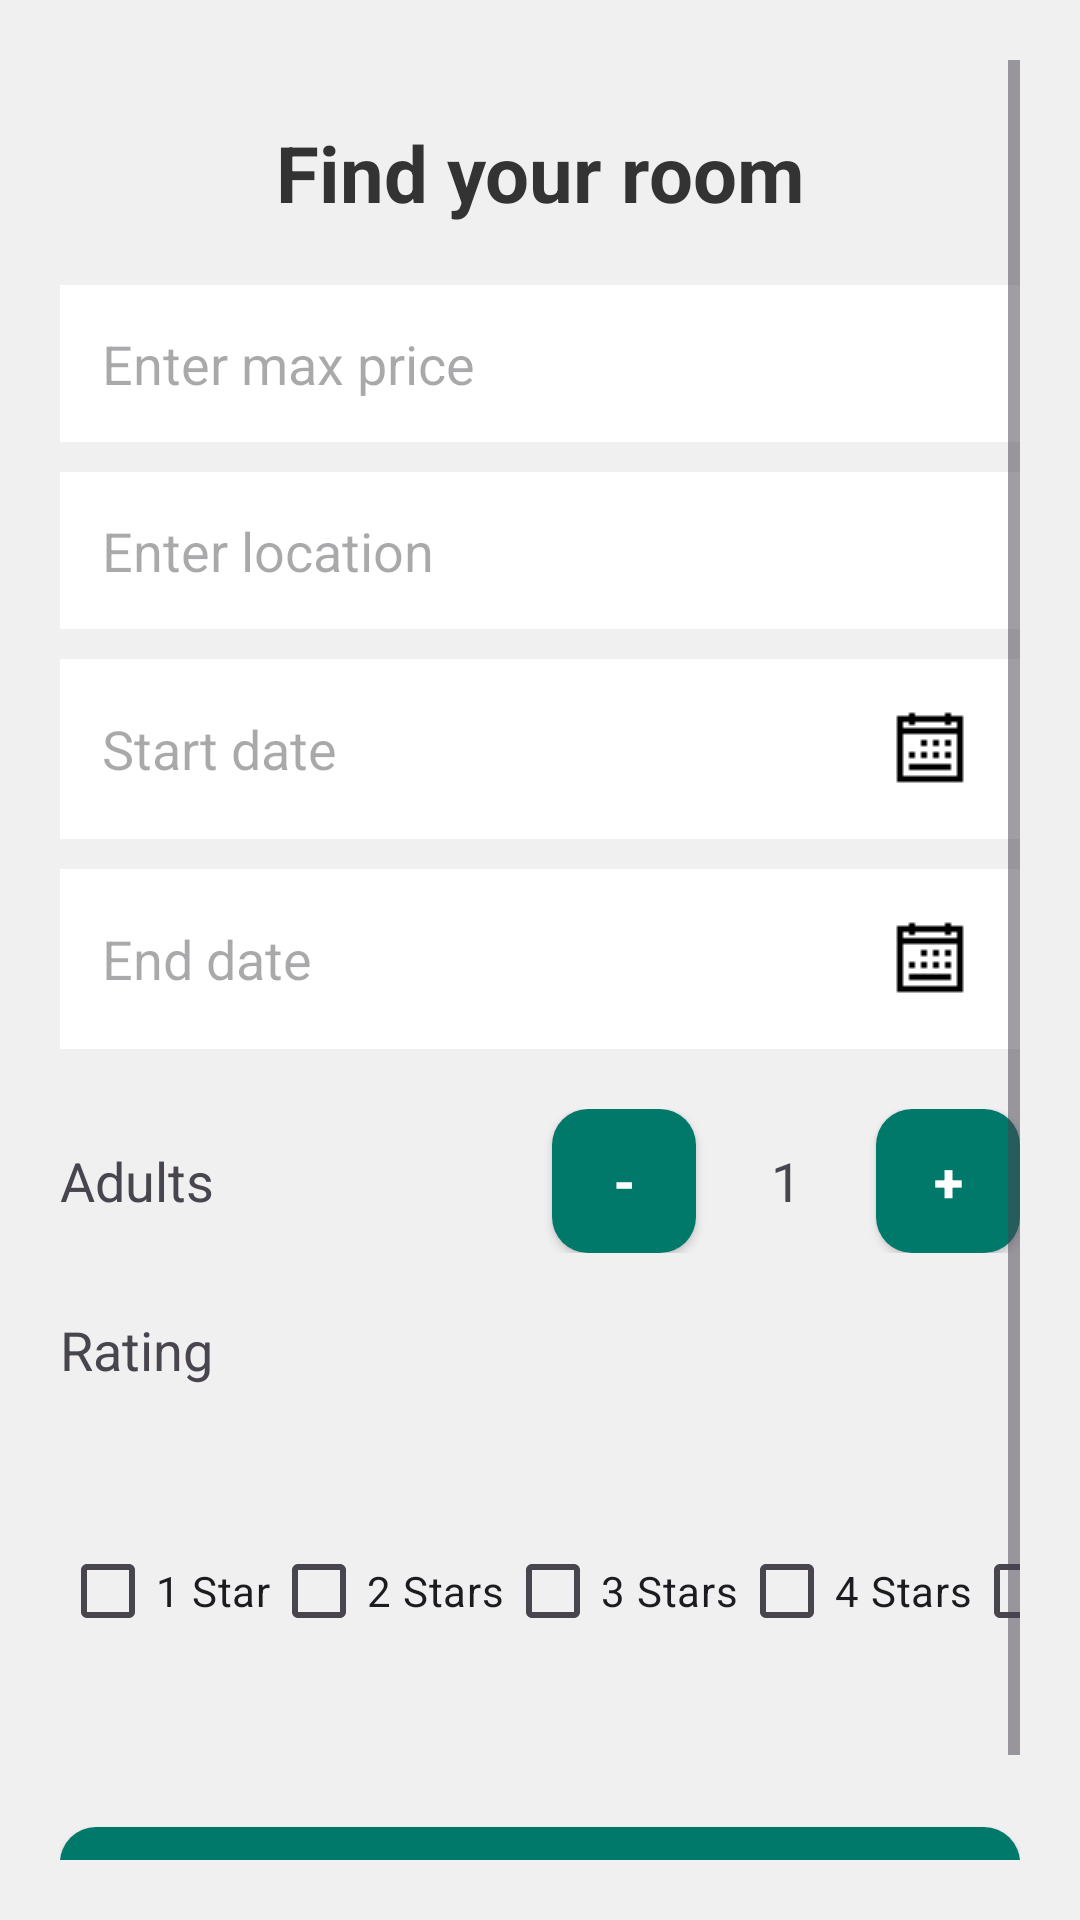

Write the Android layout XML for this screen, with the resource values it uses.
<!-- AndroidManifest.xml: application theme Theme.KatanamimenaClient -->
<!-- res/layout/fragment_criteria.xml -->
<?xml version="1.0" encoding="utf-8"?>
<LinearLayout xmlns:android="http://schemas.android.com/apk/res/android"
    xmlns:app="http://schemas.android.com/apk/res-auto"
    xmlns:tools="http://schemas.android.com/tools"
    android:layout_width="match_parent"
    android:layout_height="match_parent"
    android:orientation="vertical"
    android:padding="20dp"
    android:background="#f0f0f0"
    tools:context=".CriteriaFragment">

    <ScrollView
        android:id="@+id/criteriaContainer"
        android:layout_width="match_parent"
        android:layout_height="wrap_content"
        android:visibility="visible">

        <LinearLayout
            android:layout_width="match_parent"
            android:layout_height="wrap_content"
            android:orientation="vertical">

            <TextView
                android:id="@+id/headerText"
                android:layout_width="match_parent"
                android:layout_height="wrap_content"
                android:text="Find your room"
                android:gravity="center"
                android:textSize="26sp"
                android:textColor="#333333"
                android:textStyle="bold"
                android:paddingTop="20dp"
                android:paddingBottom="20dp" />

            <EditText
                android:id="@+id/priceInput"
                android:layout_width="match_parent"
                android:layout_height="wrap_content"
                android:hint="Enter max price"
                android:inputType="numberDecimal"
                android:background="#ffffff"
                android:minHeight="50dp"
                android:padding="14dp"
                android:layout_marginBottom="10dp" />

            <EditText
                android:id="@+id/locationInput"
                android:layout_width="match_parent"
                android:layout_height="wrap_content"
                android:hint="Enter location"
                android:background="#ffffff"
                android:minHeight="50dp"
                android:padding="14dp"
                android:layout_marginBottom="10dp" />

            <EditText
                android:id="@+id/arrivalInput"
                android:layout_width="match_parent"
                android:layout_height="wrap_content"
                android:focusable="false"
                android:hint="Start date"
                android:padding="14dp"
                android:drawableRight="@drawable/icons8_date_picker_32_min"
                android:background="#ffffff"
                android:layout_marginBottom="10dp" />

            <EditText
                android:id="@+id/departureInput"
                android:layout_width="match_parent"
                android:layout_height="wrap_content"
                android:focusable="false"
                android:hint="End date"
                android:padding="14dp"
                android:drawableRight="@drawable/icons8_date_picker_32_min"
                android:background="#ffffff"
                android:layout_marginBottom="20dp" />

            <LinearLayout
                android:layout_width="match_parent"
                android:layout_height="wrap_content"
                android:orientation="horizontal"
                android:gravity="center_vertical"
                android:layout_marginBottom="20dp">

                <TextView
                    android:id="@+id/adultsLabel"
                    android:layout_width="wrap_content"
                    android:layout_height="wrap_content"
                    android:text="Adults"
                    android:layout_weight="1"
                    android:textSize="18sp" />

                <Button
                    android:id="@+id/buttonDecrease"
                    style="@style/CustomButton"
                    android:layout_width="48dp"
                    android:layout_height="48dp"
                    android:text="-"
                    android:layout_marginEnd="10dp" />

                <TextView
                    android:id="@+id/textAdultsCount"
                    android:layout_width="40dp"
                    android:layout_height="wrap_content"
                    android:text="1"
                    android:gravity="center"
                    android:textSize="18sp" />

                <Button
                    android:id="@+id/buttonIncrease"
                    style="@style/CustomButton"
                    android:layout_width="48dp"
                    android:layout_height="48dp"
                    android:text="+"
                    android:layout_marginStart="10dp" />
            </LinearLayout>

            <TextView
                android:id="@+id/starsLabel"
                android:layout_width="wrap_content"
                android:layout_height="wrap_content"
                android:text="Rating"
                android:textSize="18sp"
                android:layout_marginBottom="10dp" />

            <LinearLayout
                android:layout_width="match_parent"
                android:layout_height="wrap_content"
                android:orientation="horizontal"
                android:gravity="center_vertical"
                android:layout_marginBottom="20dp">

                <CheckBox
                    android:id="@+id/checkBoxStar1"
                    android:layout_width="wrap_content"
                    android:layout_height="wrap_content"
                    android:text="1 Star" />

                <CheckBox
                    android:id="@+id/checkBoxStar2"
                    android:layout_width="wrap_content"
                    android:layout_height="wrap_content"
                    android:text="2 Stars" />

                <CheckBox
                    android:id="@+id/checkBoxStar3"
                    android:layout_width="wrap_content"
                    android:layout_height="wrap_content"
                    android:text="3 Stars" />

                <CheckBox
                    android:id="@+id/checkBoxStar4"
                    android:layout_width="wrap_content"
                    android:layout_height="wrap_content"
                    android:text="4 Stars" />

                <CheckBox
                    android:id="@+id/checkBoxStar5"
                    android:layout_width="wrap_content"
                    android:layout_height="wrap_content"
                    android:text="5 Stars" />
            </LinearLayout>

            <Button
                android:id="@+id/searchButton"
                style="@style/CustomButton"
                android:layout_width="match_parent"
                android:layout_height="wrap_content"
                android:text="Search" />
        </LinearLayout>
    </ScrollView>

    <TextView
        android:id="@+id/resultsHeader"
        android:layout_width="match_parent"
        android:layout_height="wrap_content"
        android:text="Results"
        android:gravity="center"
        android:textSize="26sp"
        android:textColor="#333333"
        android:textStyle="bold"
        android:paddingTop="20dp"
        android:paddingBottom="20dp"
        android:visibility="gone" />

    <Button
        android:id="@+id/homePage"
        style="@style/CustomButton"
        android:layout_width="match_parent"
        android:layout_height="wrap_content"
        android:visibility="gone"
        android:text="Search Page" />

    <androidx.recyclerview.widget.RecyclerView
        android:id="@+id/resultsList"
        android:layout_width="match_parent"
        android:layout_height="0dp"
        android:layout_weight="1"
        android:visibility="gone"
        tools:listitem="@layout/fragment_room_details" />

</LinearLayout>
<!-- res/layout/fragment_room_details.xml (included above) -->
<?xml version="1.0" encoding="utf-8"?>
<androidx.constraintlayout.widget.ConstraintLayout xmlns:android="http://schemas.android.com/apk/res/android"
    xmlns:app="http://schemas.android.com/apk/res-auto"
    xmlns:tools="http://schemas.android.com/tools"
    android:layout_width="match_parent"
    android:layout_height="wrap_content"
    android:layout_marginStart="16dp"
    android:layout_marginEnd="16dp"
    android:layout_marginBottom="28dp"
    android:background="@drawable/card_background"
    tools:context=".RoomDetailsFragment">

    <ImageView
        android:id="@+id/back_button"
        android:layout_width="24dp"
        android:layout_height="24dp"
        android:layout_marginTop="16dp"
        android:layout_marginStart="16dp"
        android:background="#5F5B5B"
        android:src="@drawable/ic_arrow_back_black_24dp"
        app:layout_constraintTop_toTopOf="parent"
        app:layout_constraintStart_toStartOf="parent" />

    <ImageView
        android:id="@+id/image_location"
        android:layout_width="100dp"
        android:layout_height="100dp"
        android:layout_marginTop="2dp"
        android:adjustViewBounds="true"
        android:paddingStart="8dp"
        android:paddingEnd="8dp"
        android:scaleType="fitXY"
        app:layout_constraintBottom_toBottomOf="parent"
        app:layout_constraintStart_toStartOf="parent"
        app:layout_constraintTop_toTopOf="parent"
        app:srcCompat="@drawable/room_picture" />

    <TextView
        android:id="@+id/text_location_name"
        android:layout_width="wrap_content"
        android:layout_height="wrap_content"
        android:layout_marginStart="8dp"
        app:layout_constraintStart_toEndOf="@id/image_location"
        app:layout_constraintTop_toTopOf="@id/image_location"
        android:text="Location Name" />

    <TextView
        android:id="@+id/text_country_name"
        android:layout_width="wrap_content"
        android:layout_height="wrap_content"
        android:layout_marginTop="2dp"
        app:layout_constraintStart_toStartOf="@id/text_location_name"
        app:layout_constraintTop_toBottomOf="@id/text_location_name"
        android:text="Country" />

    <TextView
        android:id="@+id/text_price"
        android:layout_width="wrap_content"
        android:layout_height="wrap_content"
        android:layout_marginTop="2dp"
        android:textStyle="bold"
        app:layout_constraintStart_toStartOf="@id/text_country_name"
        app:layout_constraintTop_toBottomOf="@id/text_country_name"
        android:text="100" />

    <TextView
        android:id="@+id/text_currency"
        android:layout_width="wrap_content"
        android:layout_height="wrap_content"
        android:layout_marginStart="4dp"
        android:textStyle="bold"
        android:text="€"
        app:layout_constraintStart_toEndOf="@id/text_price"
        app:layout_constraintTop_toTopOf="@id/text_price"
        app:layout_constraintBottom_toBottomOf="@id/text_price" />

    <TextView
        android:id="@+id/text_rating"
        android:layout_width="wrap_content"
        android:layout_height="wrap_content"
        android:layout_marginStart="110dp"
        android:text="4.5"
        android:textSize="14sp"
        app:layout_constraintBottom_toBottomOf="@id/text_price"
        app:layout_constraintEnd_toStartOf="@id/image_star"
        app:layout_constraintHorizontal_chainStyle="packed"
        app:layout_constraintStart_toEndOf="@id/text_currency"
        app:layout_constraintTop_toTopOf="@id/text_price"
        app:layout_constraintVertical_bias="1.0" />

    <ImageView
        android:id="@+id/image_star"
        android:layout_width="16dp"
        android:layout_height="20dp"
        app:layout_constraintBottom_toBottomOf="@id/text_price"
        app:layout_constraintEnd_toEndOf="parent"
        app:layout_constraintTop_toTopOf="@id/text_price"
        app:layout_constraintStart_toEndOf="@id/text_rating"
        app:srcCompat="@drawable/star" />

    <TextView
        android:id="@+id/text_rating_count"
        android:layout_width="wrap_content"
        android:layout_height="wrap_content"
        android:layout_marginEnd="24dp"
        app:layout_constraintEnd_toEndOf="@id/image_star"
        app:layout_constraintStart_toStartOf="@id/image_star"
        app:layout_constraintTop_toBottomOf="@id/image_star"
        android:text="(100)" />

    <Button
        android:id="@+id/button_book_now"
        android:layout_width="wrap_content"
        android:layout_height="wrap_content"
        android:layout_marginTop="16dp"
        android:background="@drawable/button_background"
        android:text="Book Now!"
        app:layout_constraintBottom_toBottomOf="parent"
        app:layout_constraintEnd_toEndOf="parent"
        app:layout_constraintStart_toStartOf="parent"
        app:layout_constraintTop_toBottomOf="@id/image_location" />

</androidx.constraintlayout.widget.ConstraintLayout>
<!-- resources referenced by this layout -->
<resources>
  <!-- drawable button_background (drawable) -->
  <?xml version="1.0" encoding="utf-8"?>
  <selector xmlns:android="http://schemas.android.com/apk/res/android">
      <item android:state_pressed="true">
          <shape android:shape="rectangle">
              <solid android:color="#004D40"/>
              <corners android:radius="12dp"/>
          </shape>
      </item>
      <item>
          <shape android:shape="rectangle">
              <solid android:color="#00796B"/>
              <corners android:radius="12dp"/>
          </shape>
      </item>
  </selector>
  <!-- drawable icons8_date_picker_32_min: png bitmap (drawable, 164 bytes) -->
  <!-- drawable room_picture: png bitmap (drawable, 307180 bytes) -->
  <style name="CustomButton">
          <item name="android:background">@drawable/button_background</item>
          <item name="android:textColor">#FFFFFF</item>
          <item name="android:textSize">18sp</item>
          <item name="android:padding">10dp</item>
          <item name="android:textStyle">bold</item>
      </style>
  <style name="Theme.KatanamimenaClient" parent="Base.Theme.KatanamimenaClient" />
  <style name="Base.Theme.KatanamimenaClient" parent="Theme.Material3.DayNight.NoActionBar">
          
          
      </style>
</resources>
